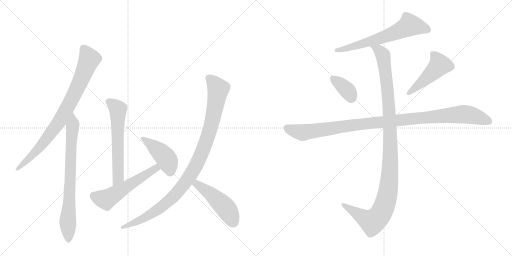
t = 0.00 s
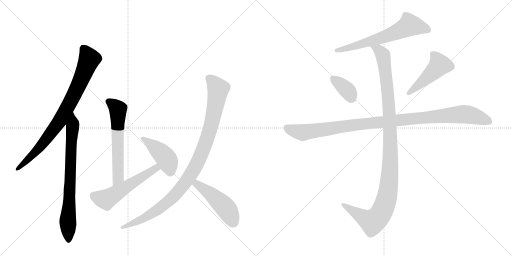
t = 1.97 s
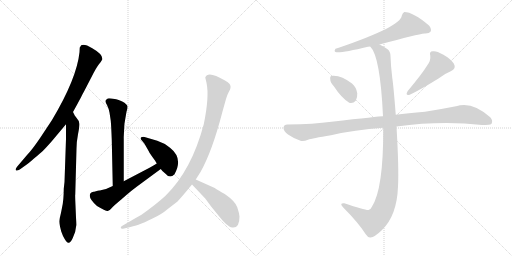
t = 3.94 s
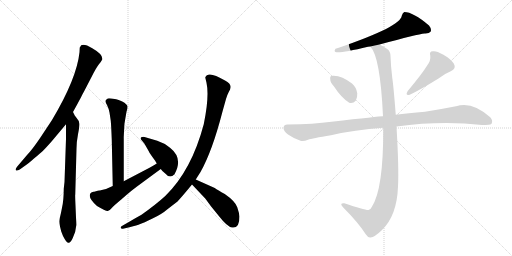
t = 5.91 s
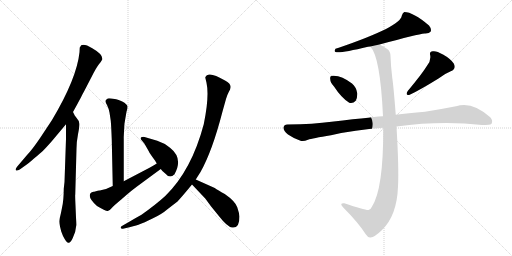
t = 7.88 s
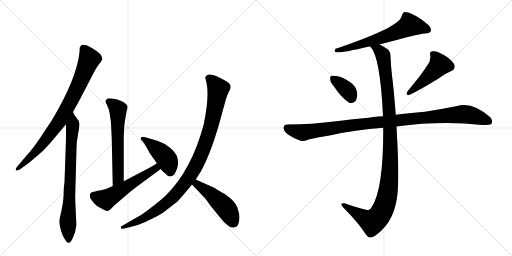
t = 9.84 s

The animated SVG that drew these frames (rendered in a browser with its animation timeline set to each time). Animation: 12 CSS @keyframes rules; one cycle of 9.84 s.

<svg version="1.1" viewBox="0 0 2048 1024" xmlns="http://www.w3.org/2000/svg">
  <g stroke="lightgray" stroke-dasharray="1,1" stroke-width="1" transform="scale(4, 4)">
    <line x1="0" y1="0" x2="256" y2="256"></line>
    <line x1="256" y1="0" x2="0" y2="256"></line>
    <line x1="128" y1="0" x2="128" y2="256"></line>
    <line x1="0" y1="128" x2="256" y2="128"></line>
    <line x1="256" y1="0" x2="512" y2="256"></line>
    <line x1="512" y1="0" x2="256" y2="256"></line>
    <line x1="384" y1="0" x2="384" y2="256"></line>
    <line x1="256" y1="128" x2="512" y2="128"></line>
  </g>
<g transform="scale(1, -1) translate(0, -850)">
   <style type="text/css">
    @keyframes keyframes0 {
      from {
       stroke: black;
       stroke-dashoffset: 844;
       stroke-width: 128;
       }
       73% {
       animation-timing-function: step-end;
       stroke: black;
       stroke-dashoffset: 0;
       stroke-width: 128;
       }
       to {
       stroke: black;
       stroke-width: 1024;
       }
       }
       #make-me-a-hanzi-animation-0 {
         animation: keyframes0 0.936849s both;
         animation-delay: 0.000000s;
         animation-timing-function: linear;
       }
    @keyframes keyframes1 {
      from {
       stroke: black;
       stroke-dashoffset: 764;
       stroke-width: 128;
       }
       71% {
       animation-timing-function: step-end;
       stroke: black;
       stroke-dashoffset: 0;
       stroke-width: 128;
       }
       to {
       stroke: black;
       stroke-width: 1024;
       }
       }
       #make-me-a-hanzi-animation-1 {
         animation: keyframes1 0.871745s both;
         animation-delay: 0.936849s;
         animation-timing-function: linear;
       }
    @keyframes keyframes2 {
      from {
       stroke: black;
       stroke-dashoffset: 609;
       stroke-width: 128;
       }
       66% {
       animation-timing-function: step-end;
       stroke: black;
       stroke-dashoffset: 0;
       stroke-width: 128;
       }
       to {
       stroke: black;
       stroke-width: 1024;
       }
       }
       #make-me-a-hanzi-animation-2 {
         animation: keyframes2 0.745605s both;
         animation-delay: 1.808594s;
         animation-timing-function: linear;
       }
    @keyframes keyframes3 {
      from {
       stroke: black;
       stroke-dashoffset: 554;
       stroke-width: 128;
       }
       64% {
       animation-timing-function: step-end;
       stroke: black;
       stroke-dashoffset: 0;
       stroke-width: 128;
       }
       to {
       stroke: black;
       stroke-width: 1024;
       }
       }
       #make-me-a-hanzi-animation-3 {
         animation: keyframes3 0.700846s both;
         animation-delay: 2.554199s;
         animation-timing-function: linear;
       }
    @keyframes keyframes4 {
      from {
       stroke: black;
       stroke-dashoffset: 432;
       stroke-width: 128;
       }
       58% {
       animation-timing-function: step-end;
       stroke: black;
       stroke-dashoffset: 0;
       stroke-width: 128;
       }
       to {
       stroke: black;
       stroke-width: 1024;
       }
       }
       #make-me-a-hanzi-animation-4 {
         animation: keyframes4 0.601562s both;
         animation-delay: 3.255046s;
         animation-timing-function: linear;
       }
    @keyframes keyframes5 {
      from {
       stroke: black;
       stroke-dashoffset: 1026;
       stroke-width: 128;
       }
       77% {
       animation-timing-function: step-end;
       stroke: black;
       stroke-dashoffset: 0;
       stroke-width: 128;
       }
       to {
       stroke: black;
       stroke-width: 1024;
       }
       }
       #make-me-a-hanzi-animation-5 {
         animation: keyframes5 1.084961s both;
         animation-delay: 3.856608s;
         animation-timing-function: linear;
       }
    @keyframes keyframes6 {
      from {
       stroke: black;
       stroke-dashoffset: 480;
       stroke-width: 128;
       }
       61% {
       animation-timing-function: step-end;
       stroke: black;
       stroke-dashoffset: 0;
       stroke-width: 128;
       }
       to {
       stroke: black;
       stroke-width: 1024;
       }
       }
       #make-me-a-hanzi-animation-6 {
         animation: keyframes6 0.640625s both;
         animation-delay: 4.941569s;
         animation-timing-function: linear;
       }
    @keyframes keyframes7 {
      from {
       stroke: black;
       stroke-dashoffset: 643;
       stroke-width: 128;
       }
       68% {
       animation-timing-function: step-end;
       stroke: black;
       stroke-dashoffset: 0;
       stroke-width: 128;
       }
       to {
       stroke: black;
       stroke-width: 1024;
       }
       }
       #make-me-a-hanzi-animation-7 {
         animation: keyframes7 0.773275s both;
         animation-delay: 5.582194s;
         animation-timing-function: linear;
       }
    @keyframes keyframes8 {
      from {
       stroke: black;
       stroke-dashoffset: 363;
       stroke-width: 128;
       }
       54% {
       animation-timing-function: step-end;
       stroke: black;
       stroke-dashoffset: 0;
       stroke-width: 128;
       }
       to {
       stroke: black;
       stroke-width: 1024;
       }
       }
       #make-me-a-hanzi-animation-8 {
         animation: keyframes8 0.545410s both;
         animation-delay: 6.355469s;
         animation-timing-function: linear;
       }
    @keyframes keyframes9 {
      from {
       stroke: black;
       stroke-dashoffset: 476;
       stroke-width: 128;
       }
       61% {
       animation-timing-function: step-end;
       stroke: black;
       stroke-dashoffset: 0;
       stroke-width: 128;
       }
       to {
       stroke: black;
       stroke-width: 1024;
       }
       }
       #make-me-a-hanzi-animation-9 {
         animation: keyframes9 0.637370s both;
         animation-delay: 6.900879s;
         animation-timing-function: linear;
       }
    @keyframes keyframes10 {
      from {
       stroke: black;
       stroke-dashoffset: 1081;
       stroke-width: 128;
       }
       78% {
       animation-timing-function: step-end;
       stroke: black;
       stroke-dashoffset: 0;
       stroke-width: 128;
       }
       to {
       stroke: black;
       stroke-width: 1024;
       }
       }
       #make-me-a-hanzi-animation-10 {
         animation: keyframes10 1.129720s both;
         animation-delay: 7.538249s;
         animation-timing-function: linear;
       }
    @keyframes keyframes11 {
      from {
       stroke: black;
       stroke-dashoffset: 1137;
       stroke-width: 128;
       }
       79% {
       animation-timing-function: step-end;
       stroke: black;
       stroke-dashoffset: 0;
       stroke-width: 128;
       }
       to {
       stroke: black;
       stroke-width: 1024;
       }
       }
       #make-me-a-hanzi-animation-11 {
         animation: keyframes11 1.175293s both;
         animation-delay: 8.667969s;
         animation-timing-function: linear;
       }
</style>
<path d="M 292 402 Q 324 460 326 465 Q 328 470 336 484 L 365 540 Q 385 580 395 592 Q 405 604 409 612 Q 413 632 369 657 Q 326 682 320 661 L 319 660 L 318 641 Q 307 536 208 370 L 161 299 Q 130 253 109 231 L 69 184 Q 61 174 63 170 Q 66 165 79 172 L 100 187 Q 109 192 136 216 Q 164 239 174 249 Q 184 259 207 285 L 264 353 L 292 402 Z" fill="lightgray"></path> 
<path d="M 245 -76 L 252 -94 Q 267 -123 273 -121 Q 282 -123 291 -102 Q 303 -79 305 -52 Q 306 -51 304 -20 L 302 27 Q 300 71 301 72 L 306 256 Q 306 282 312 313 Q 318 344 318 354 L 315 366 L 305 380 Q 305 381 302 384 Q 300 386 296 394 L 292 402 C 278 429 264 383 264 353 L 264 295 L 258 122 L 255 95 Q 255 49 248 19 Q 242 -12 239 -22 Q 237 -32 237 -36 Q 237 -41 240 -56 L 245 -76 Z" fill="lightgray"></path> 
<path d="M 495 125 L 495 292 Q 494 352 506 403 Q 511 418 510 424 Q 509 433 489 444 Q 469 454 459 454 Q 436 458 431 456 Q 427 454 423 449 Q 419 444 428 430 Q 437 411 438 400 L 443 367 Q 445 346 447 292 L 451 106 C 452 76 495 95 495 125 Z" fill="lightgray"></path> 
<path d="M 374 83 Q 359 81 359 67 Q 359 52 388 26 Q 425 4 431 6 Q 438 7 447 18 Q 456 28 485 52 L 509 73 Q 519 82 548 104 L 643 174 C 667 192 652 212 627 196 Q 618 190 600 180 L 495 125 L 451 106 L 424 94 L 403 89 Q 401 88 397 88 Q 393 88 391 87 L 380 84 Q 377 83 374 83 Z" fill="lightgray"></path> 
<path d="M 643 174 Q 648 166 661 156 Q 679 134 698 153 Q 734 217 680 259 Q 655 279 629 287 L 578 302 Q 571 304 565 301 Q 560 298 565 291 L 578 275 L 595 245 Q 599 236 620 208 L 627 196 L 643 174 Z" fill="lightgray"></path> 
<path d="M 783 132 L 802 162 Q 849 245 890 404 L 904 454 Q 908 469 915 482 Q 922 494 922 499 Q 926 514 900 528 Q 831 569 821 540 L 826 519 Q 838 464 815 353 Q 766 168 661 66 Q 625 33 566 -9 Q 544 -21 512 -40 L 491 -52 Q 481 -57 483 -62 Q 485 -67 496 -64 L 518 -59 Q 549 -51 561 -46 Q 573 -42 610 -24 Q 647 -7 671 14 L 710 44 Q 732 68 768 112 L 783 132 Z" fill="lightgray"></path> 
<path d="M 768 112 L 821 56 L 843 26 L 877 -16 Q 909 -57 928 -60 Q 958 -65 958 -16 Q 957 -3 949 21 Q 941 45 899 74 Q 871 90 859 98 L 783 132 C 756 144 747 134 768 112 Z" fill="lightgray"></path> 
<path d="M 1518 672 Q 1672 714 1698 716 Q 1717 715 1722 723 Q 1728 733 1716 748 Q 1653 802 1617 802 Q 1610 798 1607 787 Q 1603 744 1355 659 Q 1348 658 1342 655 Q 1335 645 1342 642 Q 1360 636 1472 663 Q 1476 664 1481 664 L 1518 672 Z" fill="lightgray"></path> 
<path d="M 1336 504 Q 1366 458 1397 439 Q 1412 435 1423 447 Q 1430 460 1429 477 Q 1425 502 1408 516 Q 1369 546 1335 547 Q 1329 548 1326 546 Q 1319 545 1321 533 Q 1321 520 1336 504 Z" fill="lightgray"></path> 
<path d="M 1708 587 Q 1690 557 1631 486 Q 1619 467 1639 471 Q 1678 489 1754 536 Q 1776 554 1803 565 Q 1827 575 1815 596 Q 1802 615 1772 632 Q 1745 648 1731 645 Q 1716 644 1721 628 Q 1724 607 1708 587 Z" fill="lightgray"></path> 
<path d="M 1586 344 Q 1766 368 1928 350 Q 1961 350 1965 354 Q 1965 355 1966 355 Q 1973 368 1961 381 Q 1888 447 1824 425 Q 1763 413 1700 403 Q 1630 397 1583 391 L 1532 385 Q 1526 386 1326 363 Q 1256 353 1149 352 Q 1136 352 1134 340 Q 1133 327 1152 312 Q 1170 299 1202 287 Q 1214 283 1232 291 Q 1248 297 1324 309 Q 1417 331 1533 339 L 1586 344 Z" fill="lightgray"></path> 
<path d="M 1533 339 Q 1534 93 1487 22 Q 1483 13 1474 10 Q 1459 9 1377 37 Q 1368 38 1366 35 Q 1363 31 1372 21 Q 1433 -40 1463 -87 Q 1473 -102 1482 -100 Q 1498 -99 1527 -71 Q 1588 -13 1592 104 Q 1596 174 1586 344 L 1583 391 Q 1574 506 1569 539 Q 1563 588 1562 626 Q 1562 645 1549 654 Q 1533 666 1518 672 C 1492 686 1465 690 1481 664 Q 1521 624 1532 385 L 1533 339 Z" fill="lightgray"></path> 
      <clipPath id="make-me-a-hanzi-clip-0">
      <path d="M 292 402 Q 324 460 326 465 Q 328 470 336 484 L 365 540 Q 385 580 395 592 Q 405 604 409 612 Q 413 632 369 657 Q 326 682 320 661 L 319 660 L 318 641 Q 307 536 208 370 L 161 299 Q 130 253 109 231 L 69 184 Q 61 174 63 170 Q 66 165 79 172 L 100 187 Q 109 192 136 216 Q 164 239 174 249 Q 184 259 207 285 L 264 353 L 292 402 Z" fill="lightgray"></path>
      </clipPath>
      <path clip-path="url(#make-me-a-hanzi-clip-0)" d="M 325 655 L 338 651 L 358 613 L 274 426 L 230 353 L 169 273 L 120 219 L 68 176 " fill="none" id="make-me-a-hanzi-animation-0" stroke-dasharray="716 1432" stroke-linecap="round"></path>

      <clipPath id="make-me-a-hanzi-clip-1">
      <path d="M 245 -76 L 252 -94 Q 267 -123 273 -121 Q 282 -123 291 -102 Q 303 -79 305 -52 Q 306 -51 304 -20 L 302 27 Q 300 71 301 72 L 306 256 Q 306 282 312 313 Q 318 344 318 354 L 315 366 L 305 380 Q 305 381 302 384 Q 300 386 296 394 L 292 402 C 278 429 264 383 264 353 L 264 295 L 258 122 L 255 95 Q 255 49 248 19 Q 242 -12 239 -22 Q 237 -32 237 -36 Q 237 -41 240 -56 L 245 -76 Z" fill="lightgray"></path>
      </clipPath>
      <path clip-path="url(#make-me-a-hanzi-clip-1)" d="M 289 396 L 293 351 L 284 271 L 271 -36 L 274 -111 " fill="none" id="make-me-a-hanzi-animation-1" stroke-dasharray="636 1272" stroke-linecap="round"></path>

      <clipPath id="make-me-a-hanzi-clip-2">
      <path d="M 495 125 L 495 292 Q 494 352 506 403 Q 511 418 510 424 Q 509 433 489 444 Q 469 454 459 454 Q 436 458 431 456 Q 427 454 423 449 Q 419 444 428 430 Q 437 411 438 400 L 443 367 Q 445 346 447 292 L 451 106 C 452 76 495 95 495 125 Z" fill="lightgray"></path>
      </clipPath>
      <path clip-path="url(#make-me-a-hanzi-clip-2)" d="M 434 444 L 472 413 L 473 140 L 456 114 " fill="none" id="make-me-a-hanzi-animation-2" stroke-dasharray="481 962" stroke-linecap="round"></path>

      <clipPath id="make-me-a-hanzi-clip-3">
      <path d="M 374 83 Q 359 81 359 67 Q 359 52 388 26 Q 425 4 431 6 Q 438 7 447 18 Q 456 28 485 52 L 509 73 Q 519 82 548 104 L 643 174 C 667 192 652 212 627 196 Q 618 190 600 180 L 495 125 L 451 106 L 424 94 L 403 89 Q 401 88 397 88 Q 393 88 391 87 L 380 84 Q 377 83 374 83 Z" fill="lightgray"></path>
      </clipPath>
      <path clip-path="url(#make-me-a-hanzi-clip-3)" d="M 374 68 L 423 52 L 623 177 L 633 175 " fill="none" id="make-me-a-hanzi-animation-3" stroke-dasharray="426 852" stroke-linecap="round"></path>

      <clipPath id="make-me-a-hanzi-clip-4">
      <path d="M 643 174 Q 648 166 661 156 Q 679 134 698 153 Q 734 217 680 259 Q 655 279 629 287 L 578 302 Q 571 304 565 301 Q 560 298 565 291 L 578 275 L 595 245 Q 599 236 620 208 L 627 196 L 643 174 Z" fill="lightgray"></path>
      </clipPath>
      <path clip-path="url(#make-me-a-hanzi-clip-4)" d="M 572 296 L 651 233 L 669 210 L 681 166 " fill="none" id="make-me-a-hanzi-animation-4" stroke-dasharray="304 608" stroke-linecap="round"></path>

      <clipPath id="make-me-a-hanzi-clip-5">
      <path d="M 783 132 L 802 162 Q 849 245 890 404 L 904 454 Q 908 469 915 482 Q 922 494 922 499 Q 926 514 900 528 Q 831 569 821 540 L 826 519 Q 838 464 815 353 Q 766 168 661 66 Q 625 33 566 -9 Q 544 -21 512 -40 L 491 -52 Q 481 -57 483 -62 Q 485 -67 496 -64 L 518 -59 Q 549 -51 561 -46 Q 573 -42 610 -24 Q 647 -7 671 14 L 710 44 Q 732 68 768 112 L 783 132 Z" fill="lightgray"></path>
      </clipPath>
      <path clip-path="url(#make-me-a-hanzi-clip-5)" d="M 834 537 L 869 501 L 870 473 L 830 302 L 796 211 L 775 172 L 722 95 L 651 27 L 594 -13 L 490 -59 " fill="none" id="make-me-a-hanzi-animation-5" stroke-dasharray="898 1796" stroke-linecap="round"></path>

      <clipPath id="make-me-a-hanzi-clip-6">
      <path d="M 768 112 L 821 56 L 843 26 L 877 -16 Q 909 -57 928 -60 Q 958 -65 958 -16 Q 957 -3 949 21 Q 941 45 899 74 Q 871 90 859 98 L 783 132 C 756 144 747 134 768 112 Z" fill="lightgray"></path>
      </clipPath>
      <path clip-path="url(#make-me-a-hanzi-clip-6)" d="M 786 122 L 788 113 L 841 76 L 896 25 L 910 9 L 933 -40 " fill="none" id="make-me-a-hanzi-animation-6" stroke-dasharray="352 704" stroke-linecap="round"></path>

      <clipPath id="make-me-a-hanzi-clip-7">
      <path d="M 1518 672 Q 1672 714 1698 716 Q 1717 715 1722 723 Q 1728 733 1716 748 Q 1653 802 1617 802 Q 1610 798 1607 787 Q 1603 744 1355 659 Q 1348 658 1342 655 Q 1335 645 1342 642 Q 1360 636 1472 663 Q 1476 664 1481 664 L 1518 672 Z" fill="lightgray"></path>
      </clipPath>
      <path clip-path="url(#make-me-a-hanzi-clip-7)" d="M 1711 730 L 1676 743 L 1635 747 L 1525 697 L 1435 669 L 1423 670 L 1415 663 L 1346 649 " fill="none" id="make-me-a-hanzi-animation-7" stroke-dasharray="515 1030" stroke-linecap="round"></path>

      <clipPath id="make-me-a-hanzi-clip-8">
      <path d="M 1336 504 Q 1366 458 1397 439 Q 1412 435 1423 447 Q 1430 460 1429 477 Q 1425 502 1408 516 Q 1369 546 1335 547 Q 1329 548 1326 546 Q 1319 545 1321 533 Q 1321 520 1336 504 Z" fill="lightgray"></path>
      </clipPath>
      <path clip-path="url(#make-me-a-hanzi-clip-8)" d="M 1332 536 L 1389 489 L 1404 460 " fill="none" id="make-me-a-hanzi-animation-8" stroke-dasharray="235 470" stroke-linecap="round"></path>

      <clipPath id="make-me-a-hanzi-clip-9">
      <path d="M 1708 587 Q 1690 557 1631 486 Q 1619 467 1639 471 Q 1678 489 1754 536 Q 1776 554 1803 565 Q 1827 575 1815 596 Q 1802 615 1772 632 Q 1745 648 1731 645 Q 1716 644 1721 628 Q 1724 607 1708 587 Z" fill="lightgray"></path>
      </clipPath>
      <path clip-path="url(#make-me-a-hanzi-clip-9)" d="M 1730 634 L 1751 611 L 1758 591 L 1702 533 L 1634 478 " fill="none" id="make-me-a-hanzi-animation-9" stroke-dasharray="348 696" stroke-linecap="round"></path>

      <clipPath id="make-me-a-hanzi-clip-10">
      <path d="M 1586 344 Q 1766 368 1928 350 Q 1961 350 1965 354 Q 1965 355 1966 355 Q 1973 368 1961 381 Q 1888 447 1824 425 Q 1763 413 1700 403 Q 1630 397 1583 391 L 1532 385 Q 1526 386 1326 363 Q 1256 353 1149 352 Q 1136 352 1134 340 Q 1133 327 1152 312 Q 1170 299 1202 287 Q 1214 283 1232 291 Q 1248 297 1324 309 Q 1417 331 1533 339 L 1586 344 Z" fill="lightgray"></path>
      </clipPath>
      <path clip-path="url(#make-me-a-hanzi-clip-10)" d="M 1147 339 L 1170 328 L 1214 320 L 1422 352 L 1840 393 L 1892 388 L 1959 361 " fill="none" id="make-me-a-hanzi-animation-10" stroke-dasharray="953 1906" stroke-linecap="round"></path>

      <clipPath id="make-me-a-hanzi-clip-11">
      <path d="M 1533 339 Q 1534 93 1487 22 Q 1483 13 1474 10 Q 1459 9 1377 37 Q 1368 38 1366 35 Q 1363 31 1372 21 Q 1433 -40 1463 -87 Q 1473 -102 1482 -100 Q 1498 -99 1527 -71 Q 1588 -13 1592 104 Q 1596 174 1586 344 L 1583 391 Q 1574 506 1569 539 Q 1563 588 1562 626 Q 1562 645 1549 654 Q 1533 666 1518 672 C 1492 686 1465 690 1481 664 Q 1521 624 1532 385 L 1533 339 Z" fill="lightgray"></path>
      </clipPath>
      <path clip-path="url(#make-me-a-hanzi-clip-11)" d="M 1487 665 L 1515 649 L 1532 629 L 1549 503 L 1562 292 L 1552 80 L 1526 0 L 1490 -38 L 1373 30 " fill="none" id="make-me-a-hanzi-animation-11" stroke-dasharray="1009 2018" stroke-linecap="round"></path>

</g>
</svg>
